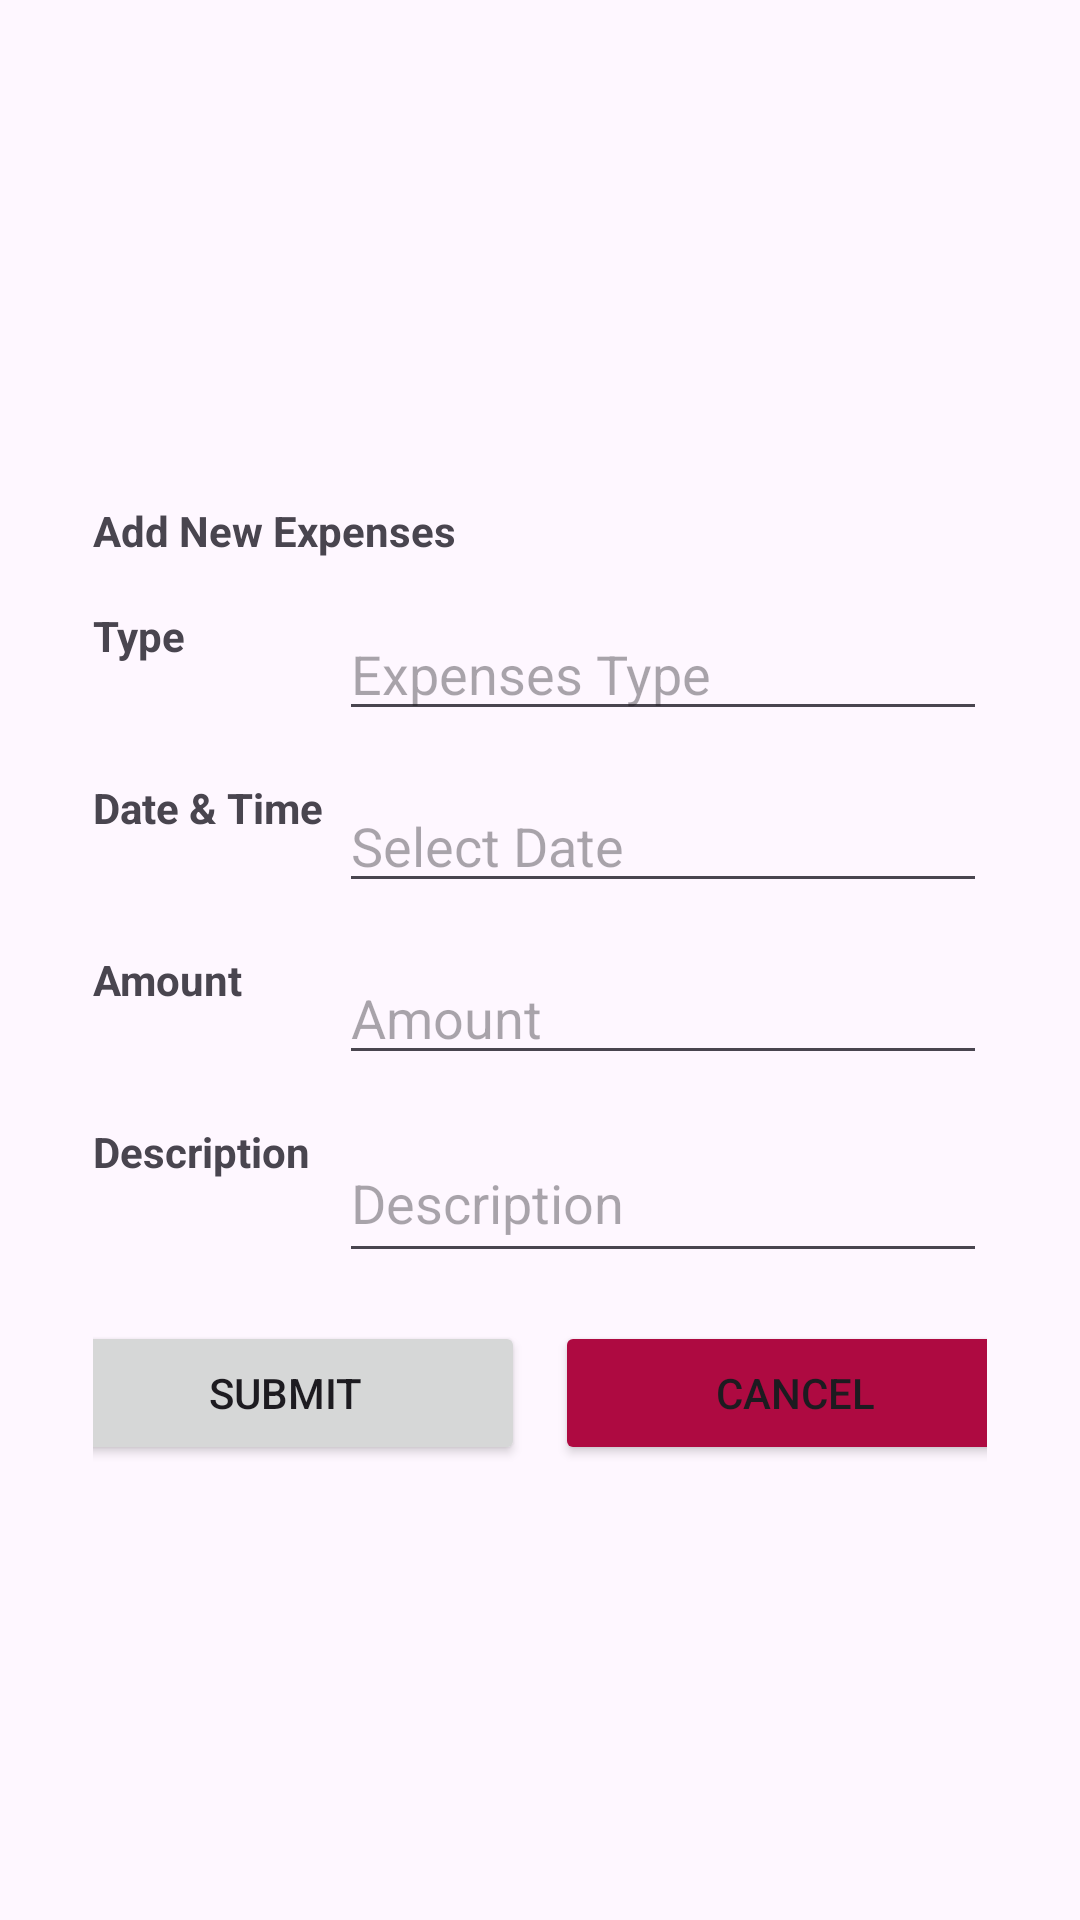

Here is an Android app screen rendered from its layout file. Give the layout XML and the strings, colors and styles it references.
<!-- AndroidManifest.xml: application theme Theme.MyBudgetV4 -->
<!-- res/layout/fragment_addnewexpenses.xml -->
<?xml version="1.0" encoding="utf-8"?>
<LinearLayout xmlns:android="http://schemas.android.com/apk/res/android"
    xmlns:tools="http://schemas.android.com/tools"
    android:layout_width="match_parent"
    android:layout_height="match_parent"
    xmlns:app="http://schemas.android.com/apk/res-auto"
    android:padding="15dp"
    android:gravity="center">

    <LinearLayout
        android:layout_width="match_parent"
        android:layout_height="wrap_content"
        android:orientation="vertical"
        android:padding="16dp">

        <TextView
            android:id="@+id/textViewExpenses"
            android:layout_width="match_parent"
            android:layout_height="wrap_content"
            android:layout_marginTop="16dp"
            android:gravity="start"
            android:text="Add New Expenses"
            android:textStyle="bold"
            android:layout_gravity="center_horizontal"/>

        <RelativeLayout
            android:id="@+id/linearLayoutType"
            android:layout_width="match_parent"
            android:layout_height="wrap_content"
            android:layout_marginTop="16dp">

            <TextView
                android:id="@+id/textViewExpensesType"
                android:layout_width="77dp"
                android:layout_height="wrap_content"
                android:text="Type"
                android:textStyle="bold"
                android:layout_marginEnd="5dp"/>

            <EditText
                android:id="@+id/expense_type_edit_text"
                android:layout_width="match_parent"
                android:layout_height="wrap_content"
                android:hint="Expenses Type"
                android:layout_toEndOf="@+id/textViewExpensesType"/>

        </RelativeLayout>

        <RelativeLayout
            android:id="@+id/linearLayoutDateTime"
            android:layout_width="match_parent"
            android:layout_height="wrap_content"
            android:layout_marginTop="16dp"
            tools:ignore="ExtraText">

            <TextView
                android:id="@+id/textViewDateTime"
                android:layout_width="77dp"
                android:layout_height="wrap_content"
                android:layout_marginEnd="5dp"
                android:text="Date &amp; Time"
                android:textStyle="bold" />

            <EditText
                android:id="@+id/date_time_edit_text"
                android:layout_width="236dp"
                android:layout_height="wrap_content"
                android:layout_toEndOf="@+id/textViewDateTime"
                android:focusable="false"
                android:hint="Select Date"
                android:inputType="none" />

            <ImageButton
                android:id="@+id/date_picker_button"
                android:layout_width="29dp"
                android:layout_height="32dp"
                android:layout_marginStart="3dp"
                android:layout_toEndOf="@+id/date_time_edit_text"
                android:src="@drawable/calender" /> 
            android:layout_alignParentEnd="true"
            android:layout_centerVertical="true"/>

        </RelativeLayout>

        <RelativeLayout
            android:id="@+id/linearLayoutAmount"
            android:layout_width="match_parent"
            android:layout_height="wrap_content"
            android:layout_marginTop="16dp">

            <TextView
                android:id="@+id/textViewAmount"
                android:layout_width="77dp"
                android:layout_height="wrap_content"
                android:text="Amount"
                android:textStyle="bold"
                android:layout_marginEnd="5dp"/>

            <EditText
                android:id="@+id/amount_edit_text"
                android:layout_width="match_parent"
                android:layout_height="wrap_content"
                android:hint="Amount"
                android:inputType="numberDecimal"
                android:layout_toEndOf="@+id/textViewAmount"/>

        </RelativeLayout>

        <RelativeLayout
            android:id="@+id/linearLayoutDescription"
            android:layout_width="match_parent"
            android:layout_height="wrap_content"
            android:layout_marginTop="16dp">

            <TextView
                android:id="@+id/textViewDescription"
                android:layout_width="77dp"
                android:layout_height="wrap_content"
                android:text="Description"
                android:textStyle="bold"
                android:layout_marginEnd="5dp"/>

            <EditText
                android:id="@+id/description_edit_text"
                android:layout_width="match_parent"
                android:layout_height="50dp"
                android:hint="@string/description"
                android:inputType="textLongMessage"
                android:layout_toEndOf="@+id/textViewDescription"/>

        </RelativeLayout>

        <LinearLayout
            android:id="@+id/linearLayoutButtons"
            android:layout_width="match_parent"
            android:layout_height="wrap_content"
            android:gravity="center"
            android:orientation="horizontal"
            android:layout_marginTop="16dp">

            <Button
                android:id="@+id/submit_expenses"
                android:layout_width="160dp"
                android:layout_height="match_parent"
                android:layout_marginEnd="5dp"
                android:text="@string/submit" />

            <Button
                android:id="@+id/cancel_button"
                android:layout_width="160dp"
                android:layout_height="match_parent"
                android:layout_marginStart="5dp"
                android:text="@string/cancel"
                app:backgroundTint="#AE0A41" />

        </LinearLayout>

    </LinearLayout>
</LinearLayout>
<!-- resources referenced by this layout -->
<resources>
  <string name="cancel">Cancel</string>
  <string name="description">Description</string>
  <string name="submit">Submit</string>
  <style name="Theme.MyBudgetV4" parent="Base.Theme.MyBudgetV4" />
  <style name="Base.Theme.MyBudgetV4" parent="Theme.Material3.DayNight.NoActionBar">
          
          
      </style>
</resources>
